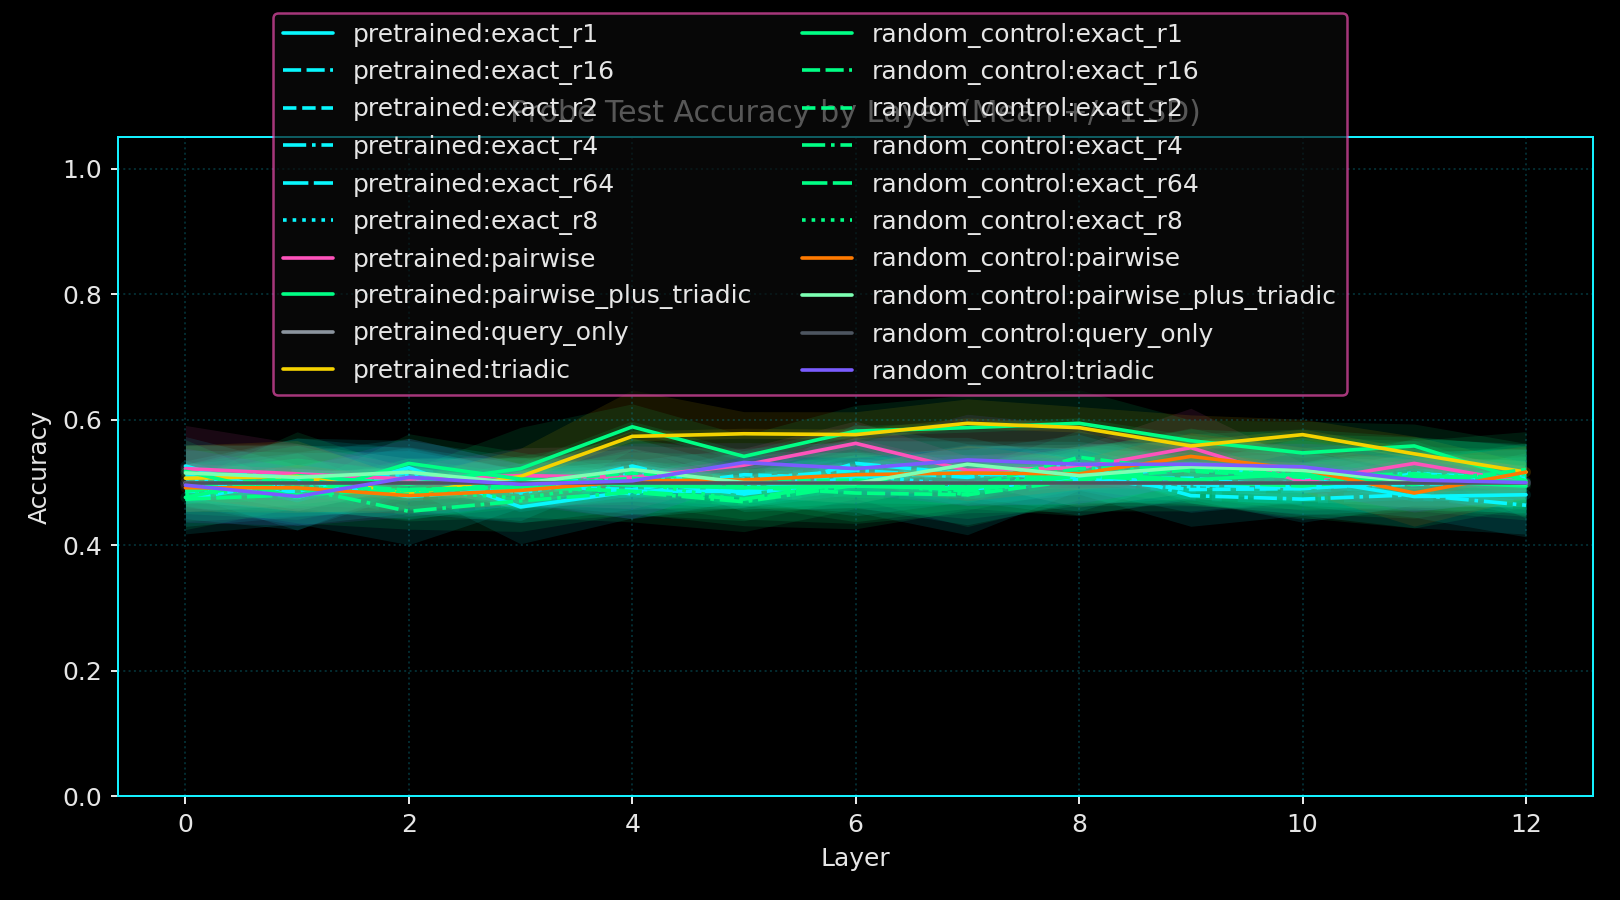

The data file committed next to this chart (first rows):
variant_name, layer_index, probe_name, probe_family, rank, num_parameters_mean, num_parameters_std, run_count, train_accuracy_mean, train_accuracy_std, test_accuracy_mean, test_accuracy_std, test_accuracy_polarity_invariant_mean, test_accuracy_polarity_invariant_std
pretrained, 0, exact_r1, exact, 1, 776, 0.0, 5, 0.5343, 0.01647, 0.5264, 0.04695, 0.5347, 0.03959
pretrained, 0, exact_r16, exact, 16, 12386, 0.0, 5, 0.573, 0.02197, 0.4944, 0.06429, 0.55, 0.03235
pretrained, 0, exact_r2, exact, 2, 1550, 0.0, 5, 0.5653, 0.02198, 0.4861, 0.04365, 0.5389, 0.01599
pretrained, 0, exact_r4, exact, 4, 3098, 0.0, 5, 0.5678, 0.02224, 0.5111, 0.02334, 0.5222, 0.009054
pretrained, 0, exact_r64, exact, 64, 49538, 0.0, 5, 0.5688, 0.02104, 0.4736, 0.05543, 0.5542, 0.01658
pretrained, 0, exact_r8, exact, 8, 6194, 0.0, 5, 0.5695, 0.02507, 0.5069, 0.04474, 0.5347, 0.02355
pretrained, 0, pairwise, pairwise, 64, 401986, 0.0, 5, 0.8477, 0.02312, 0.5222, 0.06882, 0.5611, 0.02617
pretrained, 0, pairwise_plus_triadic, pairwise_plus_triadic, 64, 803230, 0.0, 5, 0.9482, 0.01937, 0.4764, 0.0258, 0.5292, 0.01729
pretrained, 0, query_only, query_only, 64, 1538, 0.0, 5, 0.5, 0.0, 0.5, 0.0, 0.5, 0.0
pretrained, 0, triadic, triadic, 87, 401246, 0.0, 5, 0.9435, 0.01462, 0.5069, 0.05266, 0.5431, 0.02272
pretrained, 1, exact_r1, exact, 1, 776, 0.0, 5, 0.5693, 0.0175, 0.4764, 0.05211, 0.5458, 0.02804
pretrained, 1, exact_r16, exact, 16, 12386, 0.0, 5, 0.6055, 0.01307, 0.5028, 0.05676, 0.5417, 0.03257
pretrained, 1, exact_r2, exact, 2, 1550, 0.0, 5, 0.5972, 0.01446, 0.4861, 0.06133, 0.5472, 0.03486
pretrained, 1, exact_r4, exact, 4, 3098, 0.0, 5, 0.6042, 0.01436, 0.5139, 0.05705, 0.55, 0.01927
pretrained, 1, exact_r64, exact, 64, 49538, 0.0, 5, 0.5965, 0.01694, 0.5028, 0.06832, 0.55, 0.03941
pretrained, 1, exact_r8, exact, 8, 6194, 0.0, 5, 0.613, 0.00847, 0.4903, 0.05823, 0.5458, 0.02971
pretrained, 1, pairwise, pairwise, 64, 401986, 0.0, 5, 0.883, 0.01808, 0.5139, 0.04836, 0.5444, 0.01053
pretrained, 1, pairwise_plus_triadic, pairwise_plus_triadic, 64, 803230, 0.0, 5, 0.9662, 0.004951, 0.5111, 0.06972, 0.5556, 0.03402
pretrained, 1, query_only, query_only, 64, 1538, 0.0, 5, 0.5, 0.0, 0.5, 0.0, 0.5, 0.0
pretrained, 1, triadic, triadic, 87, 401246, 0.0, 5, 0.968, 0.008114, 0.5097, 0.05718, 0.5458, 0.0276
pretrained, 2, exact_r1, exact, 1, 776, 0.0, 5, 0.5793, 0.01329, 0.5236, 0.03279, 0.5319, 0.02229
pretrained, 2, exact_r16, exact, 16, 12386, 0.0, 5, 0.6205, 0.01546, 0.5069, 0.05008, 0.5431, 0.01584
pretrained, 2, exact_r2, exact, 2, 1550, 0.0, 5, 0.614, 0.008728, 0.5167, 0.03423, 0.5306, 0.01876
pretrained, 2, exact_r4, exact, 4, 3098, 0.0, 5, 0.62, 0.005559, 0.5042, 0.063, 0.5403, 0.0443
pretrained, 2, exact_r64, exact, 64, 49538, 0.0, 5, 0.6115, 0.01791, 0.4778, 0.07677, 0.5611, 0.04292
pretrained, 2, exact_r8, exact, 8, 6194, 0.0, 5, 0.6213, 0.01221, 0.5111, 0.05946, 0.5472, 0.03003
pretrained, 2, pairwise, pairwise, 64, 401986, 0.0, 5, 0.9078, 0.01437, 0.5056, 0.02163, 0.5167, 0.01262
pretrained, 2, pairwise_plus_triadic, pairwise_plus_triadic, 64, 803230, 0.0, 5, 0.9683, 0.009242, 0.4972, 0.02385, 0.5194, 0.0103
pretrained, 2, query_only, query_only, 64, 1538, 0.0, 5, 0.5, 0.0, 0.5, 0.0, 0.5, 0.0
pretrained, 2, triadic, triadic, 87, 401246, 0.0, 5, 0.9717, 0.01005, 0.4819, 0.02485, 0.5236, 0.01811
pretrained, 3, exact_r1, exact, 1, 776, 0.0, 5, 0.5792, 0.02352, 0.4611, 0.05864, 0.5583, 0.03279
pretrained, 3, exact_r16, exact, 16, 12386, 0.0, 5, 0.6325, 0.007523, 0.4847, 0.04538, 0.5347, 0.02905
pretrained, 3, exact_r2, exact, 2, 1550, 0.0, 5, 0.6265, 0.0141, 0.4944, 0.02617, 0.5194, 0.01584
pretrained, 3, exact_r4, exact, 4, 3098, 0.0, 5, 0.6293, 0.0134, 0.5028, 0.03727, 0.5278, 0.02083
pretrained, 3, exact_r64, exact, 64, 49538, 0.0, 5, 0.6295, 0.01256, 0.4903, 0.03051, 0.5236, 0.01876
pretrained, 3, exact_r8, exact, 8, 6194, 0.0, 5, 0.6335, 0.01197, 0.4833, 0.04725, 0.5417, 0.02025
pretrained, 3, pairwise, pairwise, 64, 401986, 0.0, 5, 0.9593, 0.01938, 0.5111, 0.04436, 0.5333, 0.02707
pretrained, 3, pairwise_plus_triadic, pairwise_plus_triadic, 64, 803230, 0.0, 5, 0.9858, 0.005528, 0.5222, 0.06577, 0.5556, 0.03294
pretrained, 3, query_only, query_only, 64, 1538, 0.0, 5, 0.5, 0.0, 0.5, 0.0, 0.5, 0.0
pretrained, 3, triadic, triadic, 87, 401246, 0.0, 5, 0.9825, 0.007193, 0.5097, 0.0449, 0.5375, 0.01939
pretrained, 4, exact_r1, exact, 1, 776, 0.0, 5, 0.5823, 0.01797, 0.4861, 0.04253, 0.5333, 0.0257
pretrained, 4, exact_r16, exact, 16, 12386, 0.0, 5, 0.6458, 0.009071, 0.5264, 0.01242, 0.5264, 0.01242
pretrained, 4, exact_r2, exact, 2, 1550, 0.0, 5, 0.6277, 0.0159, 0.4889, 0.04674, 0.5389, 0.02118
pretrained, 4, exact_r4, exact, 4, 3098, 0.0, 5, 0.6383, 0.007241, 0.4819, 0.03205, 0.5236, 0.02716
pretrained, 4, exact_r64, exact, 64, 49538, 0.0, 5, 0.6403, 0.01206, 0.5028, 0.03242, 0.525, 0.01672
pretrained, 4, exact_r8, exact, 8, 6194, 0.0, 5, 0.6412, 0.01108, 0.5139, 0.05684, 0.5417, 0.03608
pretrained, 4, pairwise, pairwise, 64, 401986, 0.0, 5, 0.9875, 0.004488, 0.5083, 0.05017, 0.5417, 0.02083
pretrained, 4, pairwise_plus_triadic, pairwise_plus_triadic, 64, 803230, 0.0, 5, 0.9917, 0.009298, 0.5889, 0.03655, 0.5889, 0.03655
pretrained, 4, query_only, query_only, 64, 1538, 0.0, 5, 0.5, 0.0, 0.5, 0.0, 0.5, 0.0
pretrained, 4, triadic, triadic, 87, 401246, 0.0, 5, 0.9813, 0.01285, 0.5736, 0.07408, 0.5736, 0.07408
pretrained, 5, exact_r1, exact, 1, 776, 0.0, 5, 0.6045, 0.02074, 0.4861, 0.02552, 0.5167, 0.02334
pretrained, 5, exact_r16, exact, 16, 12386, 0.0, 5, 0.6642, 0.01353, 0.4819, 0.02804, 0.5208, 0.02552
pretrained, 5, exact_r2, exact, 2, 1550, 0.0, 5, 0.6457, 0.01309, 0.5125, 0.04178, 0.5347, 0.02083
pretrained, 5, exact_r4, exact, 4, 3098, 0.0, 5, 0.658, 0.01282, 0.5056, 0.04484, 0.5306, 0.02971
pretrained, 5, exact_r64, exact, 64, 49538, 0.0, 5, 0.6633, 0.01748, 0.4819, 0.02436, 0.5208, 0.0214
pretrained, 5, exact_r8, exact, 8, 6194, 0.0, 5, 0.6573, 0.01488, 0.4944, 0.03003, 0.525, 0.01262
pretrained, 5, pairwise, pairwise, 64, 401986, 0.0, 5, 0.9982, 0.0009129, 0.5278, 0.0269, 0.5306, 0.02282
pretrained, 5, pairwise_plus_triadic, pairwise_plus_triadic, 64, 803230, 0.0, 5, 0.9892, 0.005171, 0.5417, 0.03366, 0.5417, 0.03366
pretrained, 5, query_only, query_only, 64, 1538, 0.0, 5, 0.5, 0.0, 0.5, 0.0, 0.5, 0.0
pretrained, 5, triadic, triadic, 87, 401246, 0.0, 5, 0.988, 0.01254, 0.5778, 0.0352, 0.5778, 0.0352
... 200 more rows
